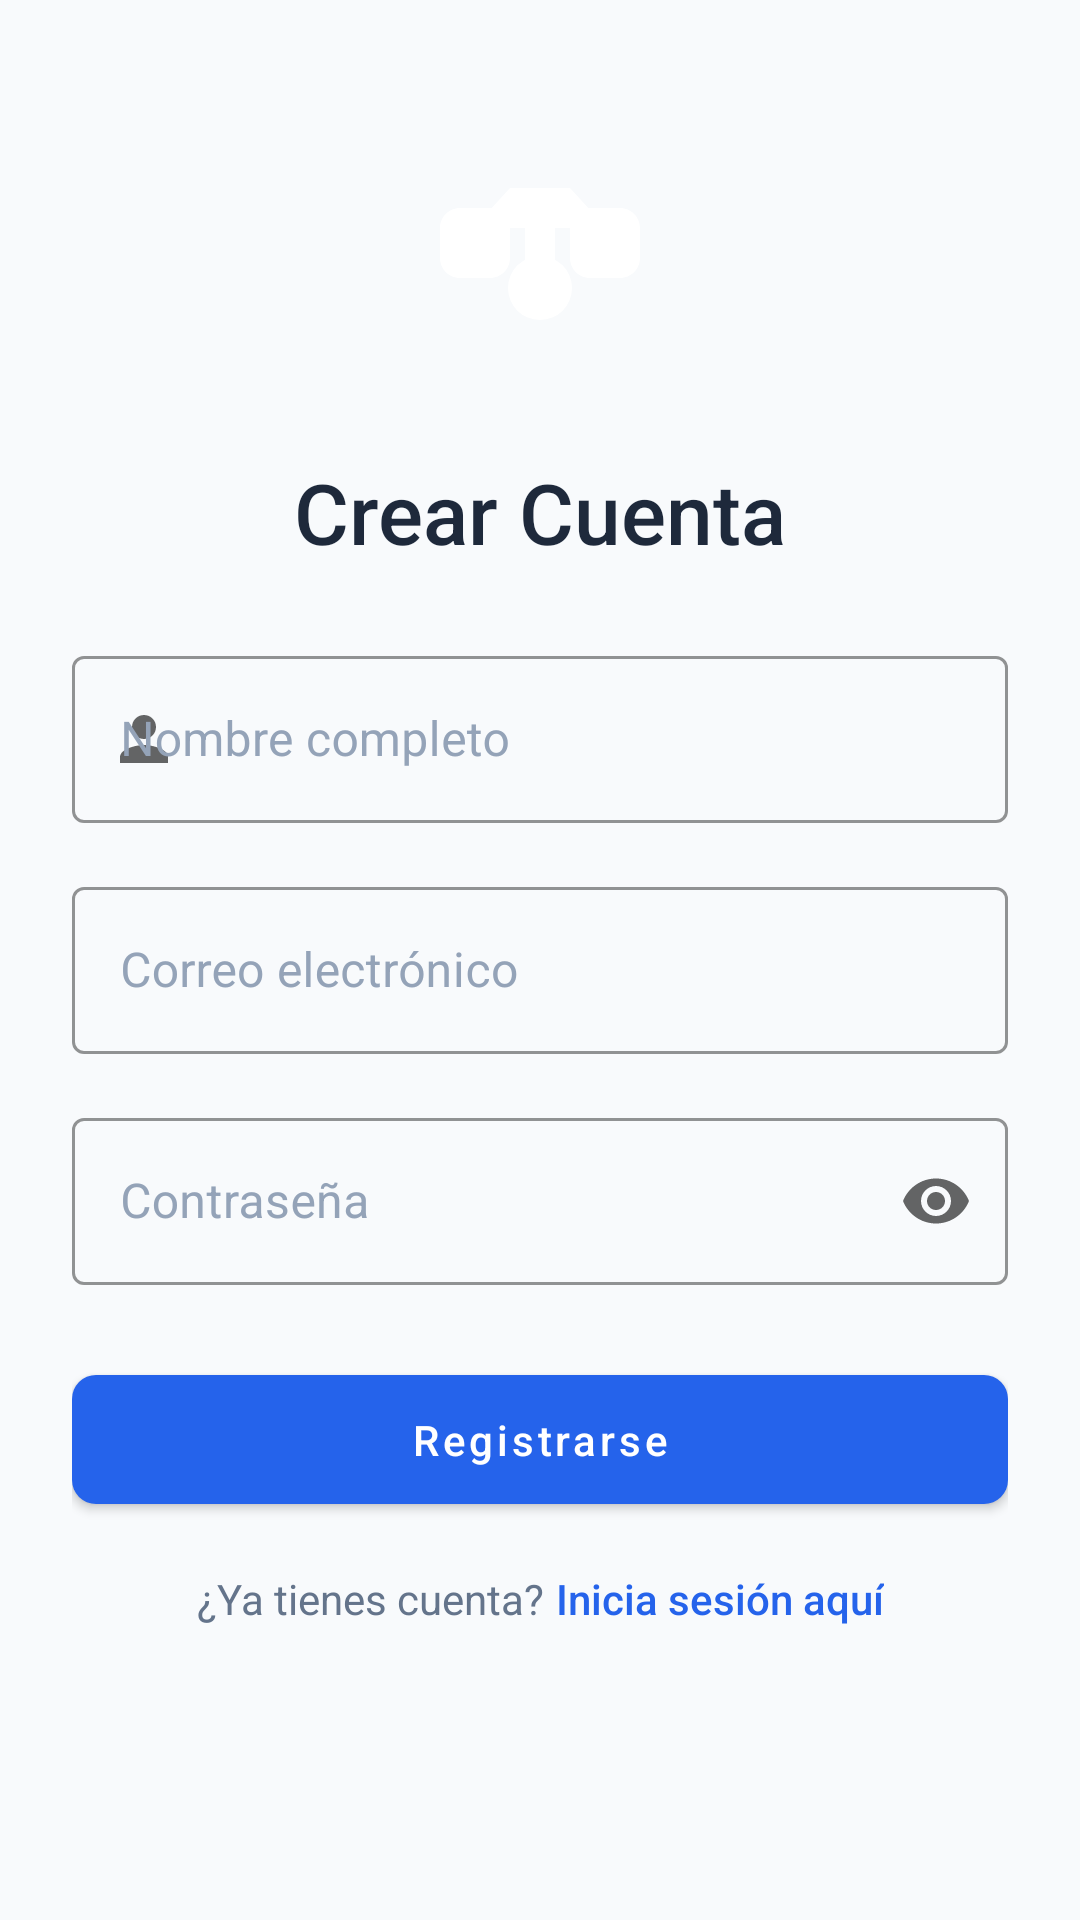

Layout XML and referenced resources for this Android screen:
<!-- AndroidManifest.xml: activity theme Theme.Baruber -->
<!-- res/layout/activity_register.xml -->
<?xml version="1.0" encoding="utf-8"?>
<ScrollView xmlns:android="http://schemas.android.com/apk/res/android"
    xmlns:app="http://schemas.android.com/apk/res-auto"
    android:layout_width="match_parent"
    android:layout_height="match_parent"
    android:fillViewport="true"
    android:background="@color/background">

    <androidx.constraintlayout.widget.ConstraintLayout
        android:layout_width="match_parent"
        android:layout_height="wrap_content"
        android:padding="@dimen/padding_large">

        <ImageView
            android:id="@+id/ivLogo"
            android:layout_width="80dp"
            android:layout_height="80dp"
            android:src="@drawable/ic_logo"
            android:contentDescription="@string/app_name"
            app:layout_constraintTop_toTopOf="parent"
            app:layout_constraintStart_toStartOf="parent"
            app:layout_constraintEnd_toEndOf="parent"
            android:layout_marginTop="32dp" />

        <TextView
            android:id="@+id/tvTitle"
            android:layout_width="wrap_content"
            android:layout_height="wrap_content"
            android:text="@string/register_title"
            android:textSize="28sp"
            android:textColor="@color/text_primary"
            android:fontFamily="sans-serif-medium"
            app:layout_constraintTop_toBottomOf="@id/ivLogo"
            app:layout_constraintStart_toStartOf="parent"
            app:layout_constraintEnd_toEndOf="parent"
            android:layout_marginTop="16dp" />

        <com.google.android.material.textfield.TextInputLayout
            android:id="@+id/tilName"
            style="@style/InputStyle"
            android:layout_width="match_parent"
            android:layout_height="wrap_content"
            android:hint="@string/name"
            app:startIconDrawable="@drawable/ic_person"
            app:layout_constraintTop_toBottomOf="@id/tvTitle"
            android:layout_marginTop="24dp">

            <com.google.android.material.textfield.TextInputEditText
                android:id="@+id/etName"
                android:layout_width="match_parent"
                android:layout_height="wrap_content"
                android:inputType="textPersonName" />
        </com.google.android.material.textfield.TextInputLayout>

        <com.google.android.material.textfield.TextInputLayout
            android:id="@+id/tilEmail"
            style="@style/InputStyle"
            android:layout_width="match_parent"
            android:layout_height="wrap_content"
            android:hint="@string/email"
            app:startIconDrawable="@drawable/ic_email"
            app:layout_constraintTop_toBottomOf="@id/tilName"
            android:layout_marginTop="16dp">

            <com.google.android.material.textfield.TextInputEditText
                android:id="@+id/etEmail"
                android:layout_width="match_parent"
                android:layout_height="wrap_content"
                android:inputType="textEmailAddress" />
        </com.google.android.material.textfield.TextInputLayout>

        <com.google.android.material.textfield.TextInputLayout
            android:id="@+id/tilPassword"
            style="@style/InputStyle"
            android:layout_width="match_parent"
            android:layout_height="wrap_content"
            android:hint="@string/password"
            app:startIconDrawable="@drawable/ic_lock"
            app:endIconMode="password_toggle"
            app:layout_constraintTop_toBottomOf="@id/tilEmail"
            android:layout_marginTop="16dp">

            <com.google.android.material.textfield.TextInputEditText
                android:id="@+id/etPassword"
                android:layout_width="match_parent"
                android:layout_height="wrap_content"
                android:inputType="textPassword" />
        </com.google.android.material.textfield.TextInputLayout>

        <com.google.android.material.button.MaterialButton
            android:id="@+id/btnRegister"
            style="@style/ButtonPrimary"
            android:layout_width="match_parent"
            android:layout_height="wrap_content"
            android:text="@string/register_button"
            app:layout_constraintTop_toBottomOf="@id/tilPassword"
            android:layout_marginTop="24dp" />

        <LinearLayout
            android:layout_width="wrap_content"
            android:layout_height="wrap_content"
            android:orientation="horizontal"
            app:layout_constraintTop_toBottomOf="@id/btnRegister"
            app:layout_constraintStart_toStartOf="parent"
            app:layout_constraintEnd_toEndOf="parent"
            android:layout_marginTop="16dp">

            <TextView
                android:layout_width="wrap_content"
                android:layout_height="wrap_content"
                android:text="@string/already_have_account"
                android:textColor="@color/text_secondary" />

            <TextView
                android:id="@+id/tvLogin"
                android:layout_width="wrap_content"
                android:layout_height="wrap_content"
                android:text="@string/login_here"
                android:textColor="@color/primary"
                android:fontFamily="sans-serif-medium"
                android:layout_marginStart="4dp"
                android:clickable="true"
                android:focusable="true" />
        </LinearLayout>
    </androidx.constraintlayout.widget.ConstraintLayout>

</ScrollView>
<!-- resources referenced by this layout -->
<resources>
  <color name="background">#F8FAFC</color>
  <color name="primary">#2563EB</color>
  <color name="text_primary">#1E293B</color>
  <color name="text_secondary">#64748B</color>
  <dimen name="padding_large">24dp</dimen>
  <!-- drawable ic_logo: png bitmap (drawable, 168855 bytes) -->
  <!-- drawable ic_person (drawable) -->
  <vector xmlns:android="http://schemas.android.com/apk/res/android"
      android:width="24dp"
      android:height="24dp"
      android:viewportWidth="24"
      android:viewportHeight="24"
      android:tint="#000000">
  
      <path
          android:fillColor="@android:color/white"
          android:pathData="M12,12c2.21,0 4,-1.79 4,-4s-1.79,-4 -4,-4 -4,1.79 -4,4 1.79,4 4,4zM12,14c-2.67,0 -8,1.34 -8,4v2h16v-2c0,-2.66 -5.33,-4 -8,-4z"/>
  </vector>
  <string name="already_have_account">¿Ya tienes cuenta?</string>
  <string name="app_name">Baruber</string>
  <string name="email">Correo electrónico</string>
  <string name="login_here">Inicia sesión aquí</string>
  <string name="name">Nombre completo</string>
  <string name="password">Contraseña</string>
  <string name="register_button">Registrarse</string>
  <string name="register_title">Crear Cuenta</string>
  <style name="ButtonPrimary" parent="Widget.MaterialComponents.Button">
          <item name="backgroundTint">@color/primary</item>
          <item name="android:textColor">@color/white</item>
          <item name="cornerRadius">8dp</item>
          <item name="android:textAllCaps">false</item>
          <item name="android:paddingTop">12dp</item>
          <item name="android:paddingBottom">12dp</item>
      </style>
  <style name="InputStyle" parent="Widget.MaterialComponents.TextInputLayout.OutlinedBox">
          <item name="boxStrokeColor">@color/primary</item>
          <item name="hintTextColor">@color/primary</item>
          <item name="android:textColorHint">@color/text_tertiary</item>
      </style>
  <style name="Theme.Baruber" parent="Theme.MaterialComponents.DayNight.NoActionBar">
          <item name="colorPrimary">@color/purple_500</item>
          <item name="colorPrimaryVariant">@color/purple_700</item>
          <item name="colorOnPrimary">@color/white</item>
  
          <item name="colorSecondary">@color/teal_200</item>
          <item name="colorSecondaryVariant">@color/teal_700</item>
          <item name="colorOnSecondary">@color/black</item>
  
          
          <item name="android:statusBarColor">?attr/colorPrimaryVariant</item>
      </style>
  <color name="white">#FFFFFF</color>
  <color name="text_tertiary">#94A3B8</color>
  <color name="purple_500">#6200EE</color>
  <color name="purple_700">#3700B3</color>
  <color name="teal_200">#03DAC5</color>
  <color name="teal_700">#018786</color>
  <color name="black">#000000</color>
</resources>
